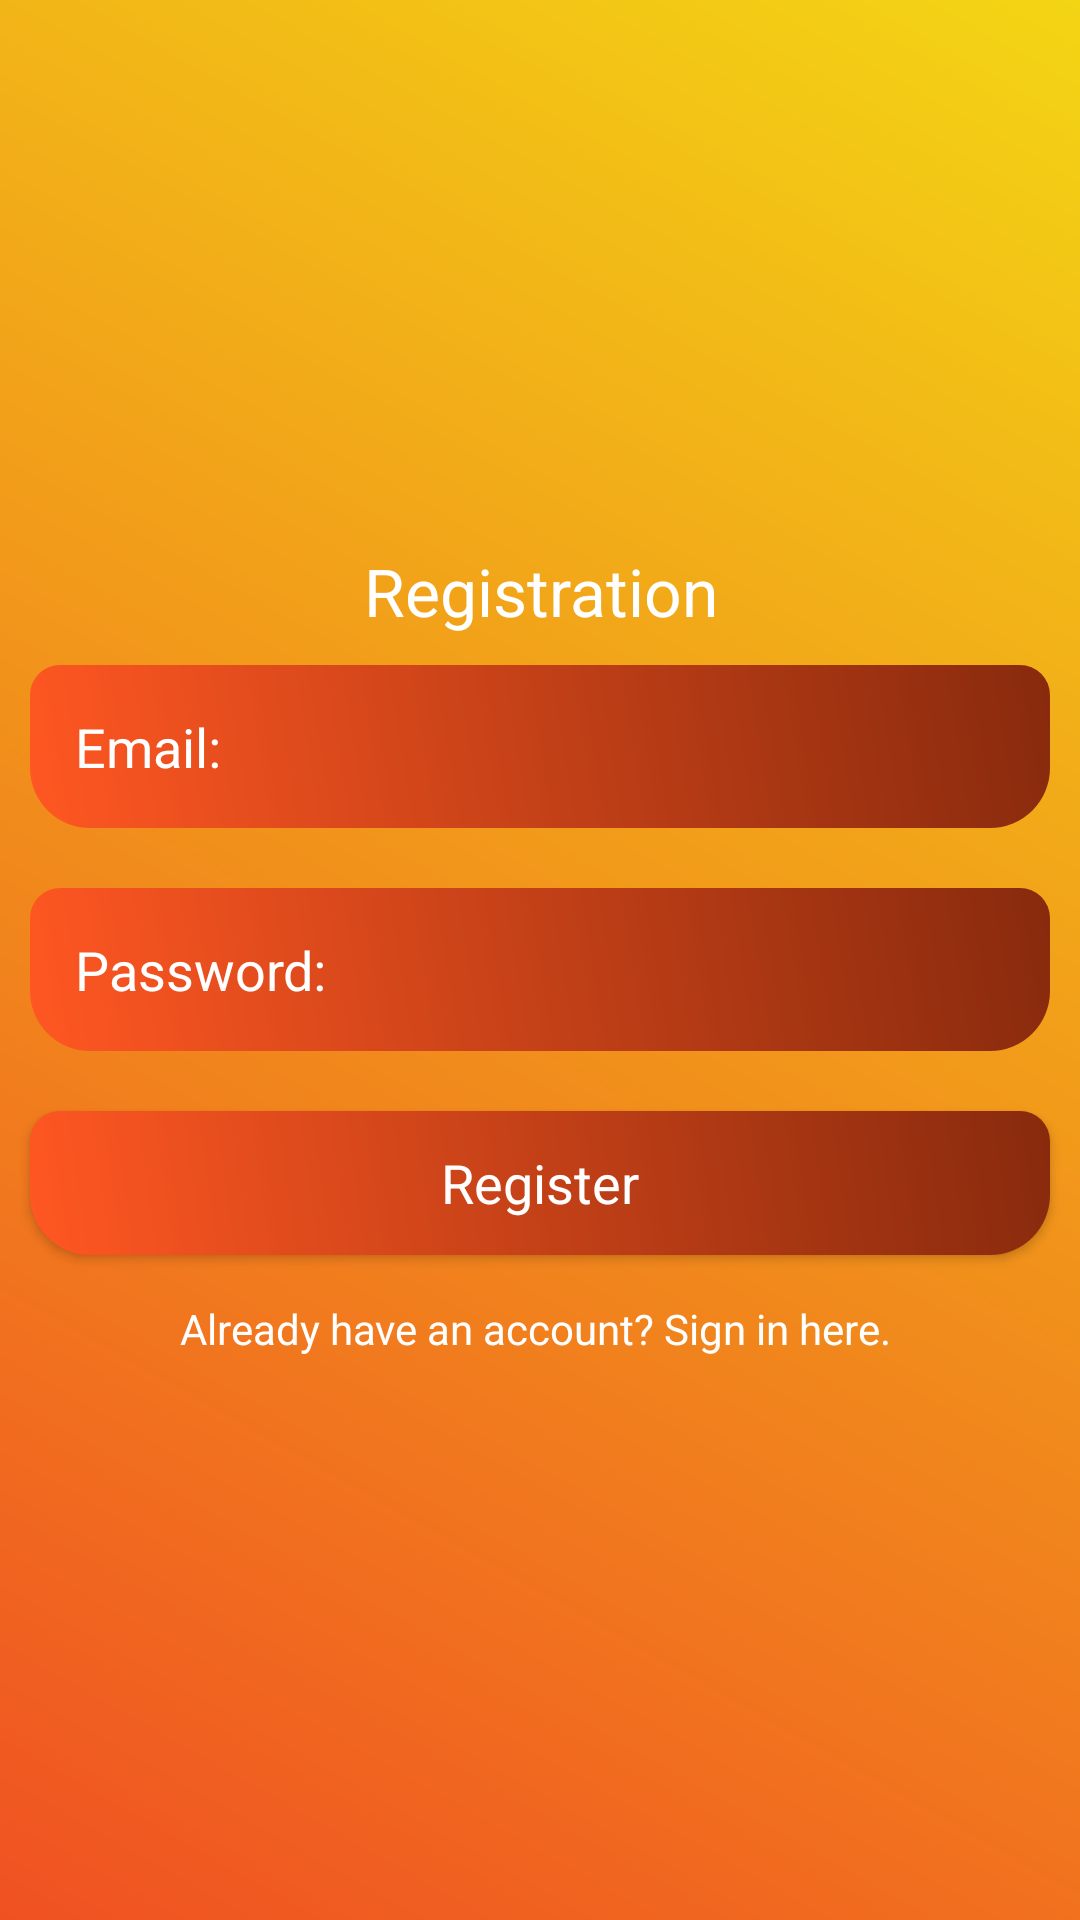

The Android layout XML behind this screen, and the referenced resources:
<!-- AndroidManifest.xml: application theme AppTheme -->
<!-- res/layout/activity_registration.xml -->
<?xml version="1.0" encoding="utf-8"?>
<LinearLayout xmlns:android="http://schemas.android.com/apk/res/android"
    xmlns:app="http://schemas.android.com/apk/res-auto"
    xmlns:tools="http://schemas.android.com/tools"
    android:layout_width="match_parent"
    android:layout_height="match_parent"
    android:orientation="vertical"
    android:gravity="center"
    android:background="@drawable/background_color"
    tools:context=".RegistrationActivity">


    <ScrollView
        android:layout_width="match_parent"
        android:layout_height="wrap_content">


        <LinearLayout
        android:layout_width="match_parent"
        android:layout_height="wrap_content"
        android:gravity="center"
        android:orientation="vertical">


        <TextView
            android:layout_width="match_parent"
            android:layout_height="wrap_content"
            android:gravity="center"
            android:text="Registration"
            android:textColor="@android:color/white"
            android:textAppearance="?android:textAppearanceLarge"
            />


        <EditText
            android:layout_width="match_parent"
            android:layout_height="wrap_content"
            android:layout_margin="10dp"
            android:hint="Email:"
            android:textColorHint="@android:color/white"
            android:textColor="@android:color/white"
            android:background="@drawable/edittext_background"
            android:padding="15dp"
            android:id="@+id/email_reg"
            />


        <EditText
            android:layout_width="match_parent"
            android:layout_height="wrap_content"
            android:layout_margin="10dp"
            android:hint="Password:"
            android:inputType="textPassword"
            android:padding="15dp"
            android:background="@drawable/edittext_background"
            android:textColor="@android:color/white"
            android:textColorHint="@android:color/white"
            android:id="@+id/password_reg"
            />


        <Button
            android:layout_width="match_parent"
            android:layout_height="wrap_content"
            android:layout_margin="10dp"
            android:text="Register"
            android:background="@drawable/edittext_background"
            android:textColor="@android:color/white"
            android:id="@+id/btn_reg"
            android:textAppearance="?android:textAppearanceMedium"
            />

        <TextView
            android:layout_width="match_parent"
            android:layout_height="wrap_content"
            android:gravity="center"
            android:id="@+id/signin_here"
            android:textColor="@android:color/white"
            android:text="Already have an account? Sign in here. "
            android:padding="5dp"
            />






    </LinearLayout>








    </ScrollView>






</LinearLayout>
<!-- resources referenced by this layout -->
<resources>
  <!-- drawable background_color (drawable) -->
  <?xml version="1.0" encoding="utf-8"?>
  <shape xmlns:android="http://schemas.android.com/apk/res/android">
  
  
      <gradient android:angle="45"
          android:startColor="#FFF05122"
          android:endColor="#FFF3D514"/>
  
  
  
  
  </shape>
  <!-- drawable edittext_background (drawable) -->
  <?xml version="1.0" encoding="utf-8"?>
  <shape xmlns:android="http://schemas.android.com/apk/res/android">
  
      <gradient android:angle="45"
          android:startColor="#FFFF5722"
          android:endColor="#FF882A0D"/>
  
  
      <corners android:topRightRadius="10dp"
          android:topLeftRadius="10dp"
          android:bottomRightRadius="20dp"
          android:bottomLeftRadius="20dp"/>
  
  
  </shape>
  <style name="AppTheme" parent="Theme.AppCompat.Light.NoActionBar">
          
          <item name="colorPrimary">@color/colorPrimary</item>
          <item name="colorPrimaryDark">@color/colorPrimaryDark</item>
          <item name="colorAccent">@color/colorAccent</item>
  
  
  
          <item name="windowActionBar">false</item>
          <item name="windowNoTitle">true</item>
  
          <item name="drawerArrowStyle">@style/DrawerIconStyle</item>
  
  
  
      </style>
  <color name="colorPrimary">#F05122</color>
  <color name="colorPrimaryDark">#F3D514</color>
  <color name="colorAccent">#D81B60</color>
  <style name="DrawerIconStyle" parent="Widget.AppCompat.DrawerArrowToggle">
          <item name="color">@android:color/white</item>
      </style>
</resources>
